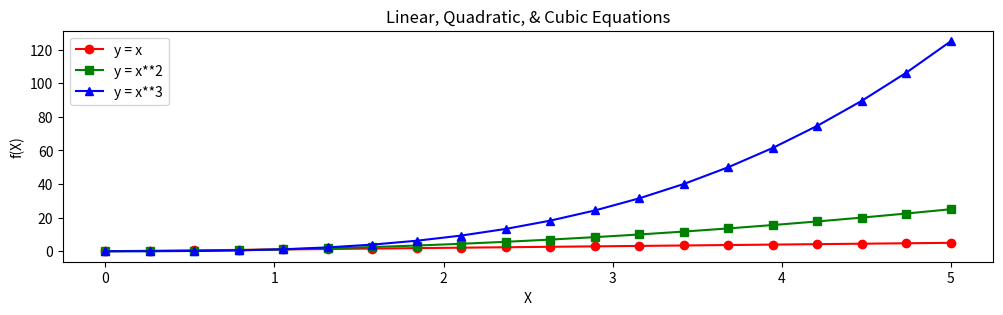

The matplotlib source for this figure:
import matplotlib
matplotlib.use('Agg')
import matplotlib.pyplot as plt
import numpy as np

def multi_curve_plot():
  fig = plt.figure(figsize=(12,3))
  ax = fig.add_subplot(111)
  x = np.linspace(0.0, 5.0, 20)
  y1 = x
  y2 = x**2
  y3 = x**3
  plt.plot(x, y1, color='red', marker='o', label='y = x')
  plt.plot(x, y2, color='green', marker='s', label='y = x**2')
  plt.plot(x, y3, color='blue', marker='^', label='y = x**3')
  ax.set(title='Linear, Quadratic, & Cubic Equations',
        xlabel='X', ylabel='f(X)')
  plt.legend()
  plt.savefig('multicurve.png')

if __name__ == '__main__':
  multi_curve_plot()
